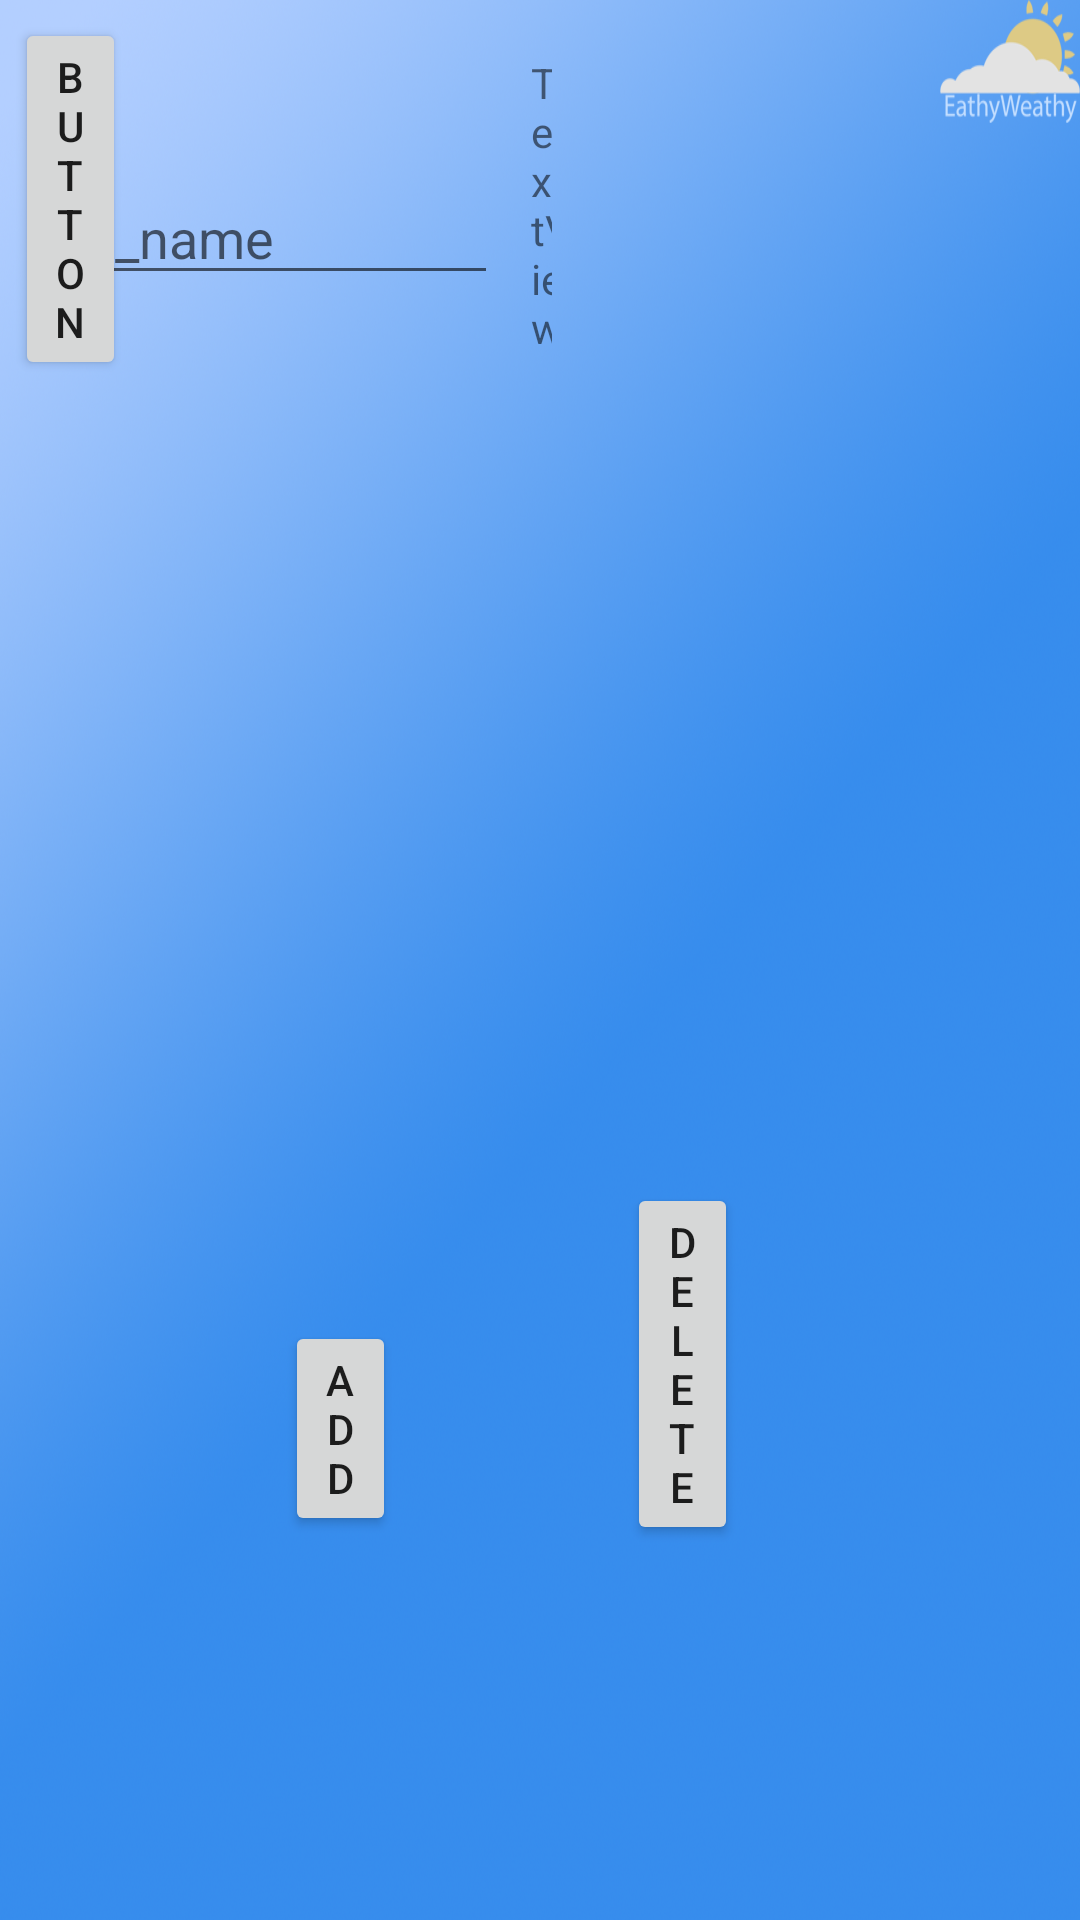

Here is an Android app screen rendered from its layout file. Give the layout XML and the strings, colors and styles it references.
<!-- AndroidManifest.xml: application theme AppTheme -->
<!-- res/layout/fragment_favorite.xml -->
<?xml version="1.0" encoding="utf-8"?>
<RelativeLayout xmlns:android="http://schemas.android.com/apk/res/android"
    android:layout_width="match_parent"
    android:layout_height="match_parent"
    android:background="@drawable/weatherscreen2" >

    <Button
        android:id="@+id/btnAdd"
        android:layout_width="wrap_content"
        android:layout_height="wrap_content"
        android:layout_alignParentStart="true"
        android:layout_alignParentLeft="true"
        android:layout_alignParentEnd="true"
        android:layout_alignParentRight="true"
        android:layout_alignParentBottom="true"
        android:layout_marginStart="95dp"
        android:layout_marginLeft="95dp"
        android:layout_marginEnd="228dp"
        android:layout_marginRight="228dp"
        android:layout_marginBottom="128dp"
        android:text="Add" />

    <ListView
        android:id="@+id/cityAddView"
        android:layout_width="match_parent"
        android:layout_height="322dp"
        android:layout_alignParentTop="true"
        android:layout_marginTop="113dp">

    </ListView>

    <TextView
        android:id="@+id/currentDateTextView"
        android:layout_width="wrap_content"
        android:layout_height="wrap_content"
        android:layout_alignParentStart="true"
        android:layout_alignParentLeft="true"
        android:layout_alignParentTop="true"
        android:layout_alignParentEnd="true"
        android:layout_alignParentRight="true"
        android:layout_marginStart="177dp"
        android:layout_marginLeft="177dp"
        android:layout_marginTop="18dp"
        android:layout_marginEnd="176dp"
        android:layout_marginRight="176dp"
        android:text="TextView" />

    <Button
        android:id="@+id/btnBack"
        android:layout_width="wrap_content"
        android:layout_height="wrap_content"
        android:layout_alignParentStart="true"
        android:layout_alignParentLeft="true"
        android:layout_alignParentTop="true"
        android:layout_alignParentEnd="true"
        android:layout_alignParentRight="true"
        android:layout_marginStart="5dp"
        android:layout_marginLeft="5dp"
        android:layout_marginTop="6dp"
        android:layout_marginEnd="318dp"
        android:layout_marginRight="318dp"
        android:text="Button" />

    <EditText
        android:id="@+id/editTextCityName"
        android:layout_width="wrap_content"
        android:layout_height="wrap_content"
        android:layout_alignParentStart="true"
        android:layout_alignParentLeft="true"
        android:layout_alignParentTop="true"
        android:layout_alignParentEnd="true"
        android:layout_alignParentRight="true"
        android:layout_marginStart="6dp"
        android:layout_marginLeft="6dp"
        android:layout_marginTop="57dp"
        android:layout_marginEnd="194dp"
        android:layout_marginRight="194dp"
        android:ems="10"
        android:hint="city_name"
        android:inputType="textPersonName" />

    <Button
        android:id="@+id/btnDelete"
        android:layout_width="wrap_content"
        android:layout_height="wrap_content"
        android:layout_alignParentStart="true"
        android:layout_alignParentLeft="true"
        android:layout_alignParentEnd="true"
        android:layout_alignParentRight="true"
        android:layout_alignParentBottom="true"
        android:layout_marginStart="209dp"
        android:layout_marginLeft="209dp"
        android:layout_marginEnd="114dp"
        android:layout_marginRight="114dp"
        android:layout_marginBottom="125dp"
        android:text="delete" />

</RelativeLayout>
<!-- resources referenced by this layout -->
<resources>
  <!-- drawable weatherscreen2: png bitmap (drawable, 980258 bytes) -->
  <style name="AppTheme" parent="Theme.AppCompat.Light.DarkActionBar">
          
          <item name="colorPrimary">#6DAEC5</item>
          <item name="colorPrimaryDark">@color/colorPrimaryDark</item>
          <item name="colorAccent">@color/colorAccent</item>
      </style>
  <!-- not gathered from this repository: default colours our renderer supplied (Android Studio template values) -->
  <color name="colorPrimaryDark">#FF3700B3</color>
  <color name="colorAccent">#FF03DAC5</color>
</resources>
